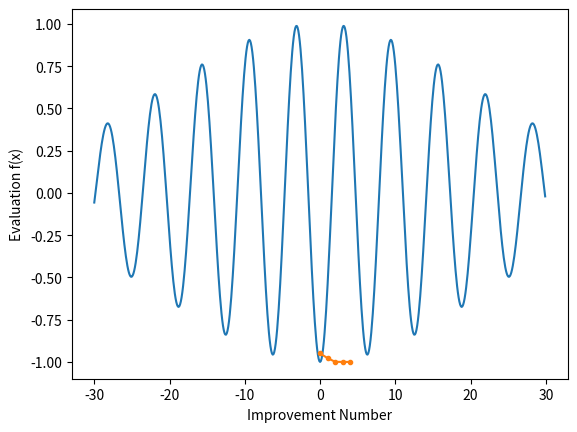

Source code (Python):
# simulated annealing search of a one-dimensional objective function
from numpy import asarray
from numpy import exp
from numpy.random import randn
from numpy.random import rand
from numpy.random import seed
from matplotlib import pyplot as plt
from math import *
import numpy as np
from time import time

# objective function
def objective(x):
	return -np.exp(-(x/30.)**2.0) * np.cos(x)

# simulated annealing algorithm
def simulated_annealing(objective, bounds, n_iterations, step_size, temp):
	# generate an initial point
	best = bounds[:, 0] + rand(len(bounds)) * (bounds[:, 1] - bounds[:, 0])
	# evaluate the initial point
	best_eval = objective(best)
	# current working solution
	curr, curr_eval = best, best_eval
	scores = list()
	# run the algorithm
	for i in range(n_iterations):
		# take a step
		candidate = curr + randn(len(bounds)) * step_size
		# evaluate candidate point
		candidate_eval = objective(candidate)
		# check for new best solution
		if candidate_eval < best_eval:
			# store new best point
			best, best_eval = candidate, candidate_eval
			# keep track of scores
			scores.append(best_eval)
			# report progress
			print('>%d f(%s) = %.5f' % (i, best, best_eval))
		# difference between candidate and current point evaluation
		diff = candidate_eval - curr_eval
		# calculate temperature for current epoch
		t = temp / float(i + 1)
		# calculate metropolis acceptance criterion
		metropolis = exp(-diff / t)
		# check if we should keep the new point
		if diff < 0 or rand() < metropolis:
			# store the new current point
			curr, curr_eval = candidate, candidate_eval
	return [best, best_eval, scores]


if __name__ == '__main__':
    # plotting the function
    x = np.arange(-30, 30, 0.1)
    plt.plot(x, objective(x))
    plt.show()
    # seed the pseudorandom number generator
    seed(int(time()))
    # define range for input
    bounds = asarray([[-30.0, 30.0]])
    # define the total iterations
    n_iterations = 2000
    # define the maximum step size
    step_size = 5.
    # initial temperature
    temp = 10
    # perform the simulated annealing search
    best, score, scores = simulated_annealing(objective, bounds, n_iterations, step_size, temp)
    print('Done!')
    print('f(%s) = %f' % (best, score))
    # line plot of best scores
    plt.plot(scores, '.-')
    plt.xlabel('Improvement Number')
    plt.ylabel('Evaluation f(x)')
    plt.show()